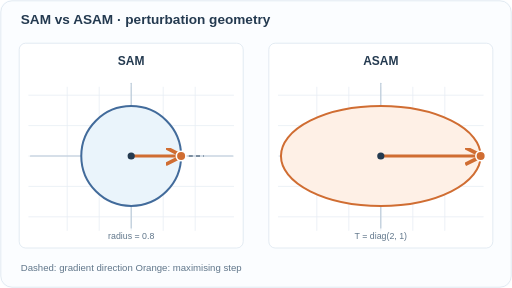
t = 0.00 s
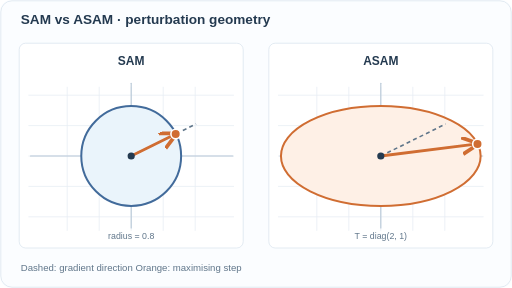
t = 1.77 s
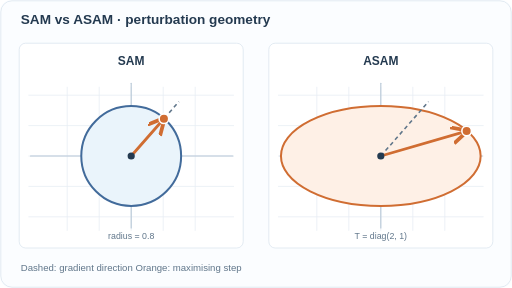
t = 3.24 s
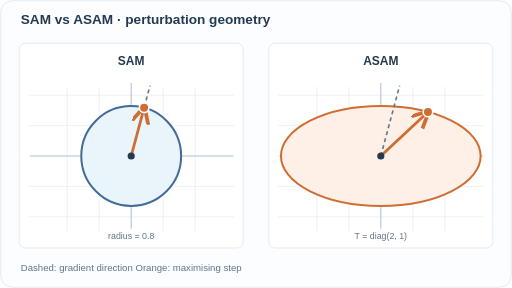
t = 5.04 s
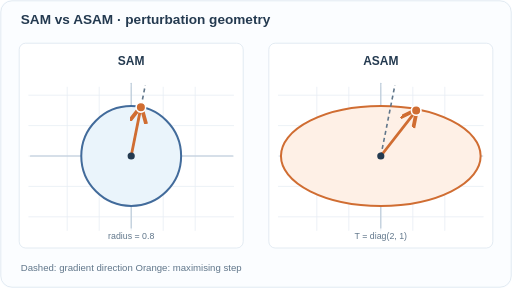
t = 6.72 s
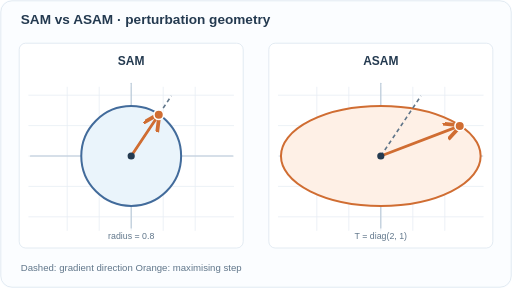
t = 8.28 s

The animated SVG that drew these frames (rendered in a browser with its animation timeline set to each time). Animation: 12 SMIL elements (animate=12); frames cover the first 8.28 s, repeats indefinitely.

<svg xmlns="http://www.w3.org/2000/svg" width="640" height="360" viewBox="0 0 640 360" role="img" aria-labelledby="title desc"><title id="title">SAM vs ASAM · perturbation geometry</title><desc id="desc">Illustrative w=(2,1), radius=0.8, T=diag(2,1); each perturbation maximises a linear objective over a circle (SAM) or ellipse (ASAM). The gradient direction sweeps through angles; points are exact at stated angles.</desc><rect width="640" height="360" rx="14" fill="#fbfdff"></rect><rect x="1" y="1" width="638" height="358" rx="14" fill="none" stroke="#dce6ef"></rect><defs><marker id="tip" markerWidth="7" markerHeight="7" refX="5.5" refY="3" orient="auto"><path d="M0 0 L6 3 L0 6" fill="none" stroke="#d06d32" stroke-width="1.35"/></marker></defs><text x="26" y="30" text-anchor="start" font-size="17" font-weight="700" fill="#243a50" font-family="Arial,Helvetica,sans-serif">SAM vs ASAM · perturbation geometry</text><rect x="24" y="54" width="280" height="256" rx="8" fill="white" stroke="#dce6ef"></rect><text x="164" y="81" text-anchor="middle" font-size="15" font-weight="700" fill="#243a50" font-family="Arial,Helvetica,sans-serif">SAM</text><line x1="84" y1="109" x2="84" y2="288" stroke="#e8eef4" stroke-width="1" stroke-linecap="round"></line><line x1="124" y1="109" x2="124" y2="288" stroke="#e8eef4" stroke-width="1" stroke-linecap="round"></line><line x1="164" y1="109" x2="164" y2="288" stroke="#e8eef4" stroke-width="1" stroke-linecap="round"></line><line x1="204" y1="109" x2="204" y2="288" stroke="#e8eef4" stroke-width="1" stroke-linecap="round"></line><line x1="244" y1="109" x2="244" y2="288" stroke="#e8eef4" stroke-width="1" stroke-linecap="round"></line><line x1="36" y1="119" x2="292" y2="119" stroke="#e8eef4" stroke-width="1" stroke-linecap="round"></line><line x1="36" y1="157" x2="292" y2="157" stroke="#e8eef4" stroke-width="1" stroke-linecap="round"></line><line x1="36" y1="195" x2="292" y2="195" stroke="#e8eef4" stroke-width="1" stroke-linecap="round"></line><line x1="36" y1="233" x2="292" y2="233" stroke="#e8eef4" stroke-width="1" stroke-linecap="round"></line><line x1="36" y1="271" x2="292" y2="271" stroke="#e8eef4" stroke-width="1" stroke-linecap="round"></line><line x1="38" y1="195" x2="291" y2="195" stroke="#b8c8d7" stroke-width="1.4" stroke-linecap="round"></line><line x1="164" y1="285" x2="164" y2="104" stroke="#b8c8d7" stroke-width="1.4" stroke-linecap="round"></line><rect x="336" y="54" width="280" height="256" rx="8" fill="white" stroke="#dce6ef"></rect><text x="476" y="81" text-anchor="middle" font-size="15" font-weight="700" fill="#243a50" font-family="Arial,Helvetica,sans-serif">ASAM</text><line x1="396" y1="109" x2="396" y2="288" stroke="#e8eef4" stroke-width="1" stroke-linecap="round"></line><line x1="436" y1="109" x2="436" y2="288" stroke="#e8eef4" stroke-width="1" stroke-linecap="round"></line><line x1="476" y1="109" x2="476" y2="288" stroke="#e8eef4" stroke-width="1" stroke-linecap="round"></line><line x1="516" y1="109" x2="516" y2="288" stroke="#e8eef4" stroke-width="1" stroke-linecap="round"></line><line x1="556" y1="109" x2="556" y2="288" stroke="#e8eef4" stroke-width="1" stroke-linecap="round"></line><line x1="348" y1="119" x2="604" y2="119" stroke="#e8eef4" stroke-width="1" stroke-linecap="round"></line><line x1="348" y1="157" x2="604" y2="157" stroke="#e8eef4" stroke-width="1" stroke-linecap="round"></line><line x1="348" y1="195" x2="604" y2="195" stroke="#e8eef4" stroke-width="1" stroke-linecap="round"></line><line x1="348" y1="233" x2="604" y2="233" stroke="#e8eef4" stroke-width="1" stroke-linecap="round"></line><line x1="348" y1="271" x2="604" y2="271" stroke="#e8eef4" stroke-width="1" stroke-linecap="round"></line><line x1="350" y1="195" x2="603" y2="195" stroke="#b8c8d7" stroke-width="1.4" stroke-linecap="round"></line><line x1="476" y1="285" x2="476" y2="104" stroke="#b8c8d7" stroke-width="1.4" stroke-linecap="round"></line><circle cx="164" cy="195" r="62.4" fill="#eaf4fb" stroke="#426b9b" stroke-width="2.5"></circle><ellipse cx="476" cy="195" rx="124.8" ry="62.4" fill="#fef0e6" stroke="#d06d32" stroke-width="2.5"></ellipse><line x1="164" y1="195" x2="255" y2="195" stroke="#60768a" stroke-dasharray="5 4" stroke-width="2"><animate attributeName="x2" values="255;251.9;242.81;228.35;209.5;187.55;164;187.55;209.5;228.35;242.81;251.9;255" dur="12s" repeatCount="indefinite" calcMode="linear" keyTimes="0;0.08;0.17;0.25;0.33;0.42;0.5;0.58;0.67;0.75;0.83;0.92;1"></animate><animate attributeName="y2" values="195;171.45;149.5;130.65;116.19;107.1;104;107.1;116.19;130.65;149.5;171.45;195" dur="12s" repeatCount="indefinite" calcMode="linear" keyTimes="0;0.08;0.17;0.25;0.33;0.42;0.5;0.58;0.67;0.75;0.83;0.92;1"></animate></line><line x1="164" y1="195" x2="226.4" y2="195" stroke="#d06d32" stroke-width="3.5" stroke-linecap="round" marker-end="url(#tip)"><animate attributeName="x2" values="226.4;224.27;218.04;208.12;195.2;180.15;164;180.15;195.2;208.12;218.04;224.27;226.4" dur="12s" repeatCount="indefinite" calcMode="linear" keyTimes="0;0.08;0.17;0.25;0.33;0.42;0.5;0.58;0.67;0.75;0.83;0.92;1"></animate><animate attributeName="y2" values="195;178.85;163.8;150.88;140.96;134.73;132.6;134.73;140.96;150.88;163.8;178.85;195" dur="12s" repeatCount="indefinite" calcMode="linear" keyTimes="0;0.08;0.17;0.25;0.33;0.42;0.5;0.58;0.67;0.75;0.83;0.92;1"></animate></line><circle cx="226.4" cy="195" r="6" fill="#d06d32" stroke="white" stroke-width="2"><animate attributeName="cx" values="226.4;224.27;218.04;208.12;195.2;180.15;164;180.15;195.2;208.12;218.04;224.27;226.4" dur="12s" repeatCount="indefinite" calcMode="linear" keyTimes="0;0.08;0.17;0.25;0.33;0.42;0.5;0.58;0.67;0.75;0.83;0.92;1"></animate><animate attributeName="cy" values="195;178.85;163.8;150.88;140.96;134.73;132.6;134.73;140.96;150.88;163.8;178.85;195" dur="12s" repeatCount="indefinite" calcMode="linear" keyTimes="0;0.08;0.17;0.25;0.33;0.42;0.5;0.58;0.67;0.75;0.83;0.92;1"></animate></circle><circle cx="164" cy="195" r="4.5" fill="#243a50"></circle><line x1="476" y1="195" x2="567" y2="195" stroke="#60768a" stroke-dasharray="5 4" stroke-width="2"><animate attributeName="x2" values="567;563.9;554.81;540.35;521.5;499.55;476;499.55;521.5;540.35;554.81;563.9;567" dur="12s" repeatCount="indefinite" calcMode="linear" keyTimes="0;0.08;0.17;0.25;0.33;0.42;0.5;0.58;0.67;0.75;0.83;0.92;1"></animate><animate attributeName="y2" values="195;171.45;149.5;130.65;116.19;107.1;104;107.1;116.19;130.65;149.5;171.45;195" dur="12s" repeatCount="indefinite" calcMode="linear" keyTimes="0;0.08;0.17;0.25;0.33;0.42;0.5;0.58;0.67;0.75;0.83;0.92;1"></animate></line><line x1="476" y1="195" x2="600.8" y2="195" stroke="#d06d32" stroke-width="3.5" stroke-linecap="round" marker-end="url(#tip)"><animate attributeName="x2" values="600.8;599.69;595.9;587.62;570.34;534.95;476;534.95;570.34;587.62;595.9;599.69;600.8" dur="12s" repeatCount="indefinite" calcMode="linear" keyTimes="0;0.08;0.17;0.25;0.33;0.42;0.5;0.58;0.67;0.75;0.83;0.92;1"></animate><animate attributeName="y2" values="195;186.71;177.69;167.09;154.15;140;132.6;140;154.15;167.09;177.69;186.71;195" dur="12s" repeatCount="indefinite" calcMode="linear" keyTimes="0;0.08;0.17;0.25;0.33;0.42;0.5;0.58;0.67;0.75;0.83;0.92;1"></animate></line><circle cx="600.8" cy="195" r="6" fill="#d06d32" stroke="white" stroke-width="2"><animate attributeName="cx" values="600.8;599.69;595.9;587.62;570.34;534.95;476;534.95;570.34;587.62;595.9;599.69;600.8" dur="12s" repeatCount="indefinite" calcMode="linear" keyTimes="0;0.08;0.17;0.25;0.33;0.42;0.5;0.58;0.67;0.75;0.83;0.92;1"></animate><animate attributeName="cy" values="195;186.71;177.69;167.09;154.15;140;132.6;140;154.15;167.09;177.69;186.71;195" dur="12s" repeatCount="indefinite" calcMode="linear" keyTimes="0;0.08;0.17;0.25;0.33;0.42;0.5;0.58;0.67;0.75;0.83;0.92;1"></animate></circle><circle cx="476" cy="195" r="4.5" fill="#243a50"></circle><text x="164" y="299" text-anchor="middle" font-size="11" font-weight="500" fill="#60768a" font-family="Arial,Helvetica,sans-serif">radius = 0.8</text><text x="476" y="299" text-anchor="middle" font-size="11" font-weight="500" fill="#60768a" font-family="Arial,Helvetica,sans-serif">T = diag(2, 1)</text><text x="26" y="339" text-anchor="start" font-size="12" font-weight="500" fill="#60768a" font-family="Arial,Helvetica,sans-serif">Dashed: gradient direction     Orange: maximising step</text></svg>
